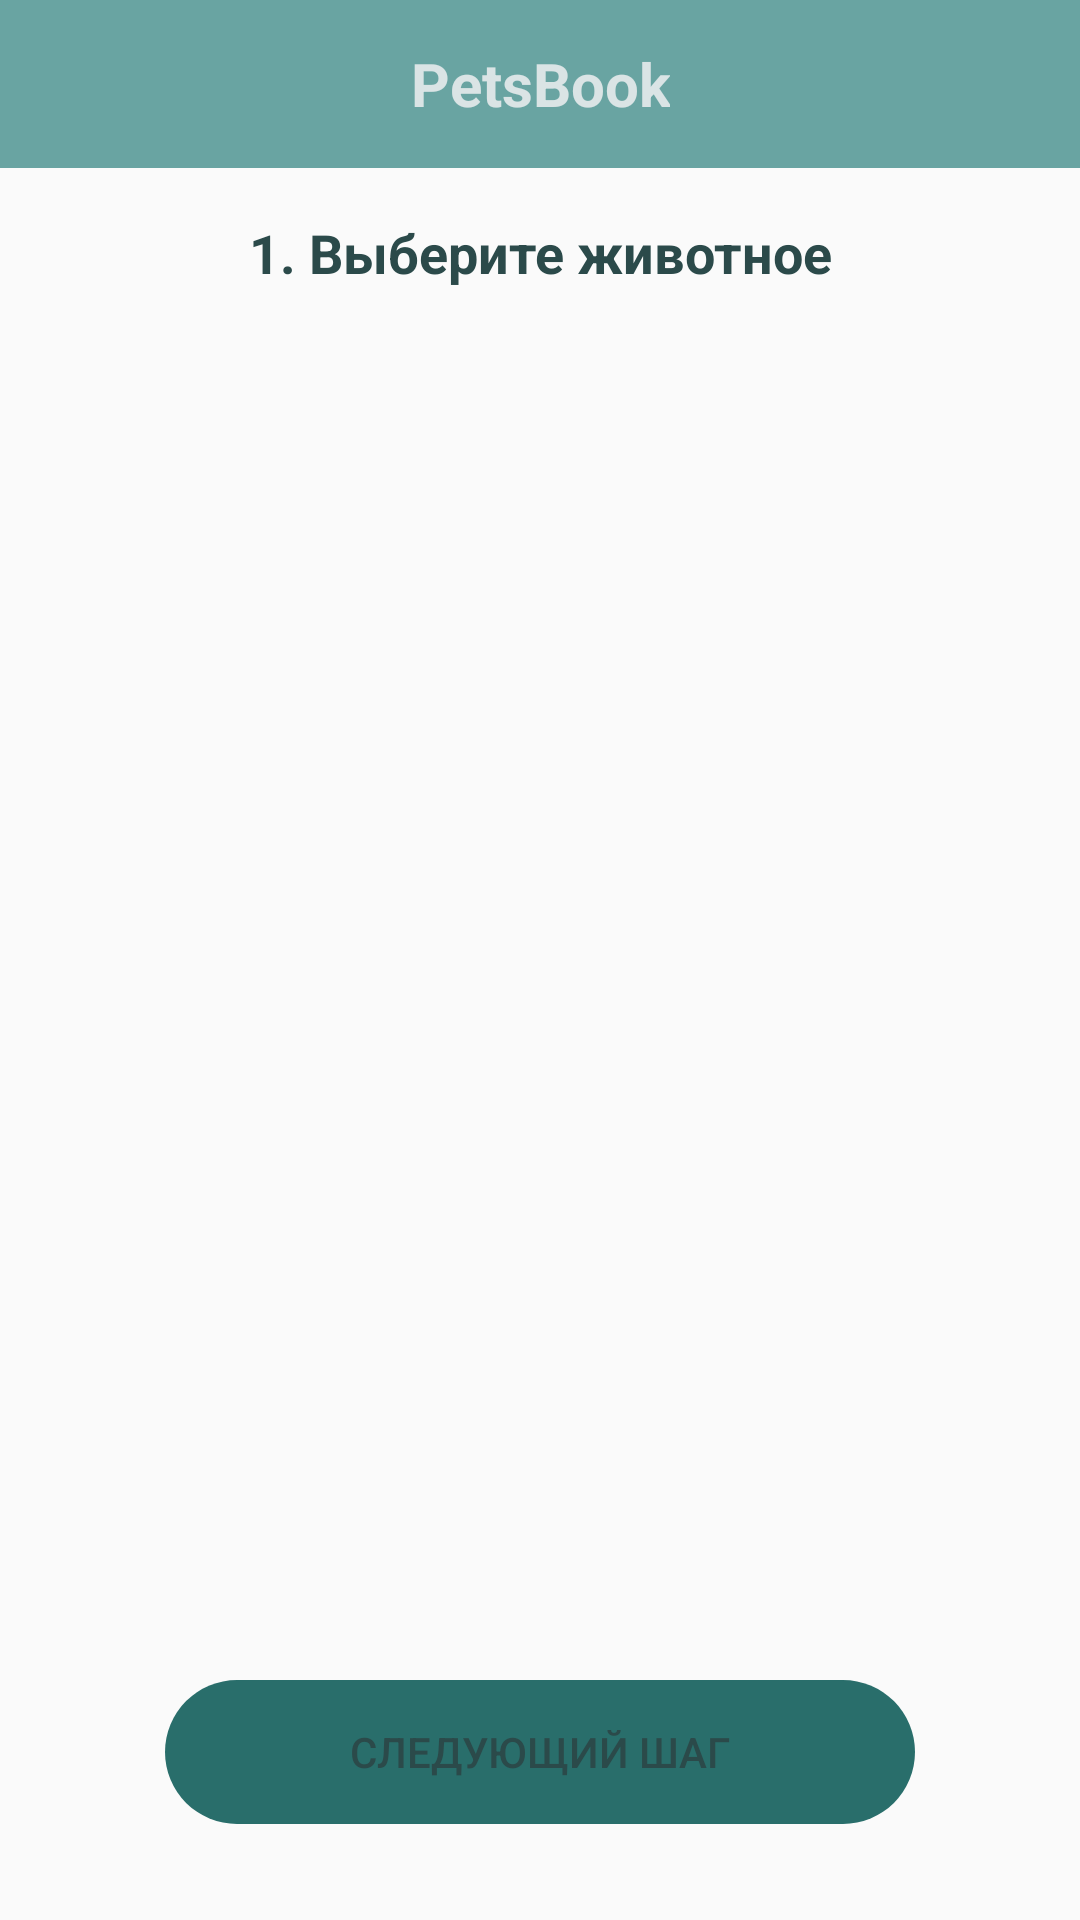

Layout XML and referenced resources for this Android screen:
<!-- AndroidManifest.xml: application theme AppTheme -->
<!-- res/layout/fragment_choose_pet.xml -->
<?xml version="1.0" encoding="utf-8"?>
<androidx.constraintlayout.widget.ConstraintLayout xmlns:android="http://schemas.android.com/apk/res/android"
    xmlns:app="http://schemas.android.com/apk/res-auto"
    xmlns:tools="http://schemas.android.com/tools"
    android:layout_width="match_parent"
    android:layout_height="match_parent">

    <include
        android:id="@+id/include"
        layout="@layout/toolbar" />

    <TextView
        android:id="@+id/textView5"
        style="@style/TextStyle"
        android:layout_width="wrap_content"
        android:layout_height="wrap_content"
        android:layout_marginTop="16dp"
        android:text="1. Выберите животное"
        android:gravity="center"
        app:layout_constraintEnd_toEndOf="parent"
        app:layout_constraintStart_toStartOf="parent"
        app:layout_constraintTop_toBottomOf="@+id/include" />

    <androidx.recyclerview.widget.RecyclerView
        android:id="@+id/rvPets"
        android:layout_width="0dp"
        android:layout_height="0dp"
        android:layout_marginTop="12dp"
        android:layout_marginStart="8dp"
        android:layout_marginEnd="8dp"
        app:layout_constraintBottom_toBottomOf="parent"
        app:layout_constraintEnd_toEndOf="parent"
        app:layout_constraintHorizontal_bias="0.0"
        app:layout_constraintStart_toStartOf="parent"
        app:layout_constraintTop_toBottomOf="@+id/textView5"
        android:clipToPadding="false"
        android:paddingBottom="96dp"
        app:layout_constraintVertical_bias="1.0" />

    <Button
        android:id="@+id/bContinue1"
        style="@style/StartButtonStyle"
        android:layout_width="wrap_content"
        android:layout_height="wrap_content"
        android:layout_marginBottom="32dp"
        android:text="Следующий шаг"
        android:background="@drawable/button_shape"
        app:layout_constraintBottom_toBottomOf="@+id/rvPets"
        app:layout_constraintEnd_toEndOf="parent"
        app:layout_constraintStart_toStartOf="parent" />


</androidx.constraintlayout.widget.ConstraintLayout>
<!-- res/layout/toolbar.xml (included above) -->
<androidx.appcompat.widget.Toolbar xmlns:android="http://schemas.android.com/apk/res/android"
    xmlns:app="http://schemas.android.com/apk/res-auto"
    android:id="@+id/toolbar"
    android:layout_width="match_parent"
    android:layout_height="?attr/actionBarSize"
    android:clickable="false"
    android:background="@color/colorMain"
    android:fitsSystemWindows="true"
    app:popupTheme="@style/Theme.AppCompat.NoActionBar">

    <TextView
        android:id="@+id/toolbar_title"
        android:layout_width="wrap_content"
        android:layout_height="match_parent"
        android:layout_gravity="center"
        style="@style/ToolbarTextStyle"
        android:fitsSystemWindows="true"
        android:gravity="center"
        android:text="@string/app_name" />


</androidx.appcompat.widget.Toolbar>
<!-- resources referenced by this layout -->
<resources>
  <color name="colorMain">#69a4a2</color>
  <!-- drawable button_shape (drawable) -->
  <?xml version="1.0" encoding="utf-8"?>
  <shape xmlns:android="http://schemas.android.com/apk/res/android" android:shape="rectangle" >
      <corners
          android:radius="30dp" />
  
      <size
          android:width="250dp"
          android:height="30dp" />
  
  </shape>
  <string name="app_name">PetsBook</string>
  <style name="StartButtonStyle">
          <item name="android:backgroundTint">@color/colorAccent</item>
          <item name="android:textColor">@color/colorPrimaryDark</item>
      </style>
  <style name="TextStyle">
          <item name="android:textColor">@color/colorPrimaryDark</item>
          <item name="android:textSize">18sp</item>
          <item name="android:textStyle">bold</item>
      </style>
  <style name="ToolbarTextStyle">
          <item name="android:textColor">@color/colorPrimary</item>
          <item name="android:textSize">20sp</item>
          <item name="android:textStyle">bold</item>
      </style>
  <style name="AppTheme" parent="Theme.AppCompat.Light.NoActionBar">
          
          <item name="colorPrimary">@color/colorPrimary</item>
          <item name="colorPrimaryDark">@color/colorMain</item>
          <item name="colorAccent">@color/colorAccent</item>
      </style>
  <color name="colorAccent">#296e6b</color>
  <color name="colorPrimaryDark">#2b4a4a</color>
  <color name="colorPrimary">#dae4e5</color>
</resources>
